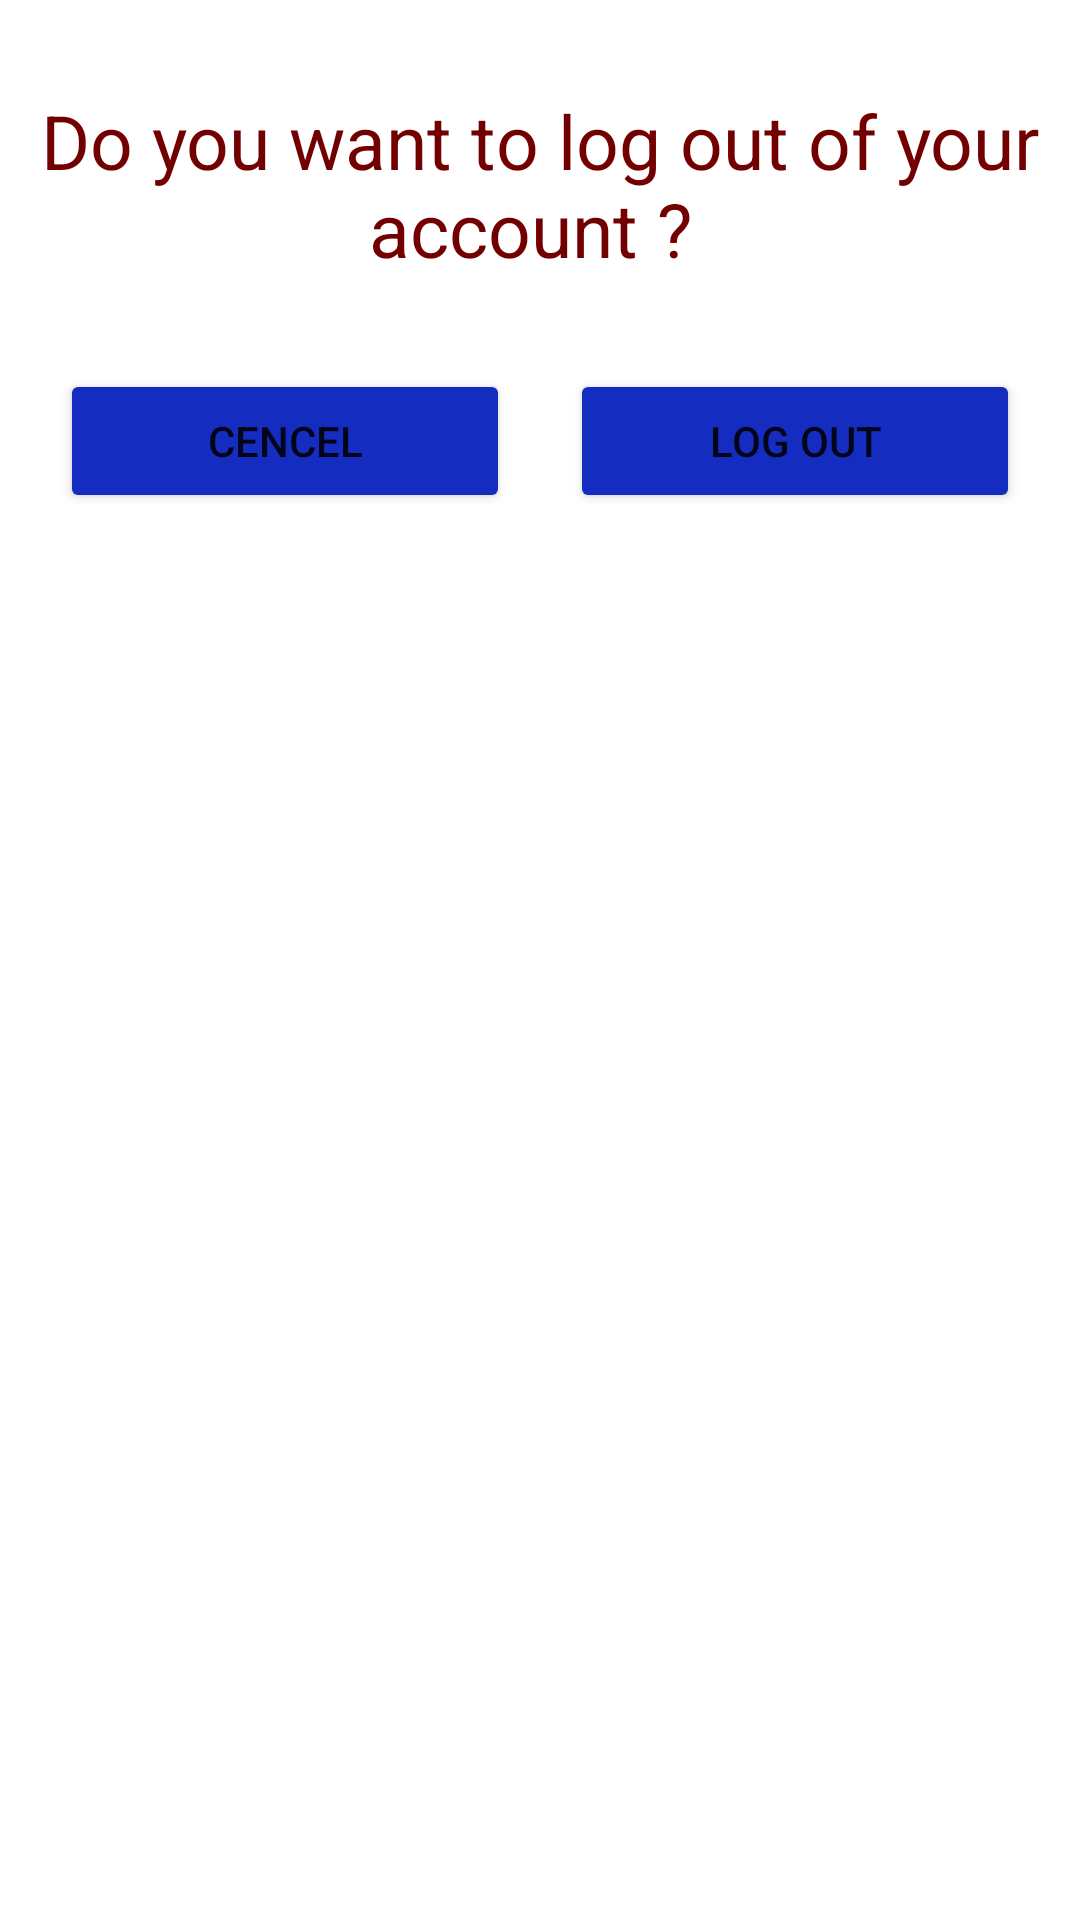

Here is an Android app screen rendered from its layout file. Give the layout XML and the strings, colors and styles it references.
<!-- AndroidManifest.xml: application theme Theme.MovieApp_HoanThien -->
<!-- res/layout/dialog_logout.xml -->
<?xml version="1.0" encoding="utf-8"?>
<androidx.appcompat.widget.LinearLayoutCompat xmlns:android="http://schemas.android.com/apk/res/android"
    android:layout_width="match_parent"
    android:layout_height="match_parent"
    android:orientation="vertical">

    <TextView
        android:layout_width="match_parent"
        android:layout_height="wrap_content"
        android:layout_margin="10dp"
        android:gravity="center"
        android:paddingTop="20dp"
        android:text="Do you want to log out of your account ? "
        android:textColor="#730000"
        android:textSize="25dp" />

    <LinearLayout
        android:layout_width="match_parent"
        android:layout_height="wrap_content"
        android:layout_margin="20dp"
        android:gravity="center"
        android:orientation="horizontal">

        <Button
            android:id="@+id/dialog_cencel"
            android:layout_width="150dp"
            android:layout_height="wrap_content"
            android:layout_marginRight="10dp"
            android:backgroundTint="#152CC1"
            android:text="Cencel" />

        <Button
            android:id="@+id/dialog_logout"
            android:layout_width="150dp"
            android:layout_height="wrap_content"
            android:layout_marginLeft="10dp"
            android:backgroundTint="#152CC1"
            android:text="Log out" />
    </LinearLayout>
</androidx.appcompat.widget.LinearLayoutCompat>
<!-- resources referenced by this layout -->
<resources>
  <style name="Theme.MovieApp_HoanThien" parent="Theme.MaterialComponents.DayNight.DarkActionBar">
          
          <item name="colorPrimary">@color/purple_500</item>
          <item name="colorPrimaryVariant">@color/purple_700</item>
          <item name="colorOnPrimary">@color/white</item>
          
          <item name="colorSecondary">@color/teal_200</item>
          <item name="colorSecondaryVariant">@color/teal_700</item>
          <item name="colorOnSecondary">@color/black</item>
          
          <item name="android:statusBarColor">?attr/colorPrimaryVariant</item>
          
      </style>
  <!-- not gathered from this repository: default colours our renderer supplied (Android Studio template values) -->
  <color name="purple_500">#FF6200EE</color>
  <color name="purple_700">#FF3700B3</color>
  <color name="teal_200">#FF03DAC5</color>
  <color name="teal_700">#FF018786</color>
  <color name="black">#FF000000</color>
  <color name="white">#FFFFFFFF</color>
</resources>
